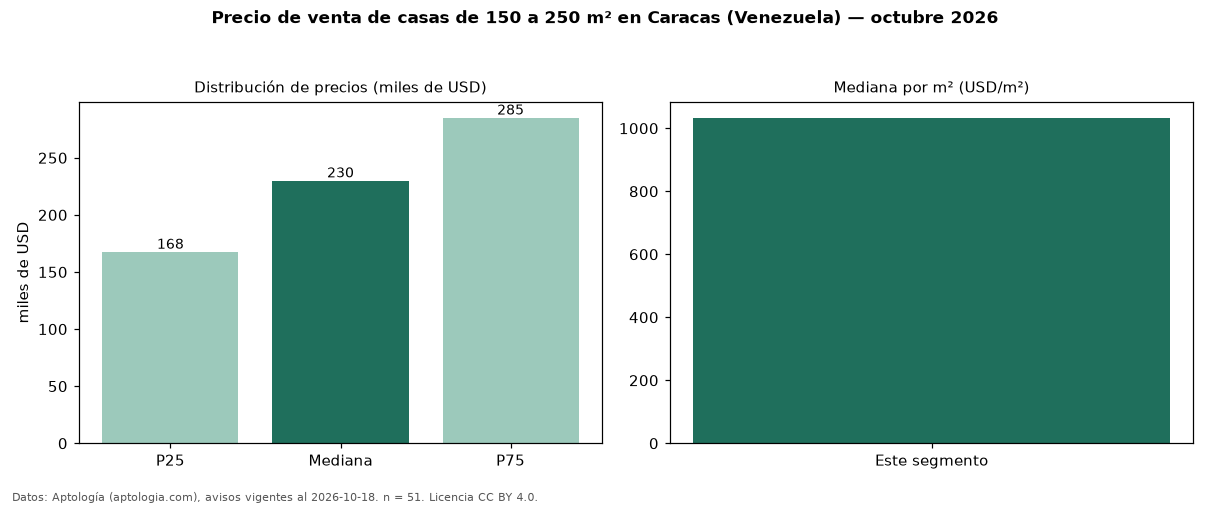

Source data for this figure (header and first rows):
seccion, metrica, valor, moneda, n
filtro, area5, de 150 a 250 m², , 51
precio, p25, 167500, USD, 51
precio, mediana, 230000, USD, 51
precio, p75, 285000, USD, 51
precio, minimo, 60000, USD, 51
precio, maximo, 470000, USD, 51
m2, mediana_precio_m2, 1033, USD, 51
m2, area_mediana_m2, 216.0, m2, 51
banos, mediana_banos, 4.0, , 
parqueadero, pct_con_parqueadero, 95.6, %, 45
habitaciones, 3+, 230000, USD, 51
fuente, fecha_datos, 2026-10-18, , 
fuente, atribucion, https://www.aptologia.com/ve/venta/carac…, , 
fuente, licencia, CC BY 4.0, , 
